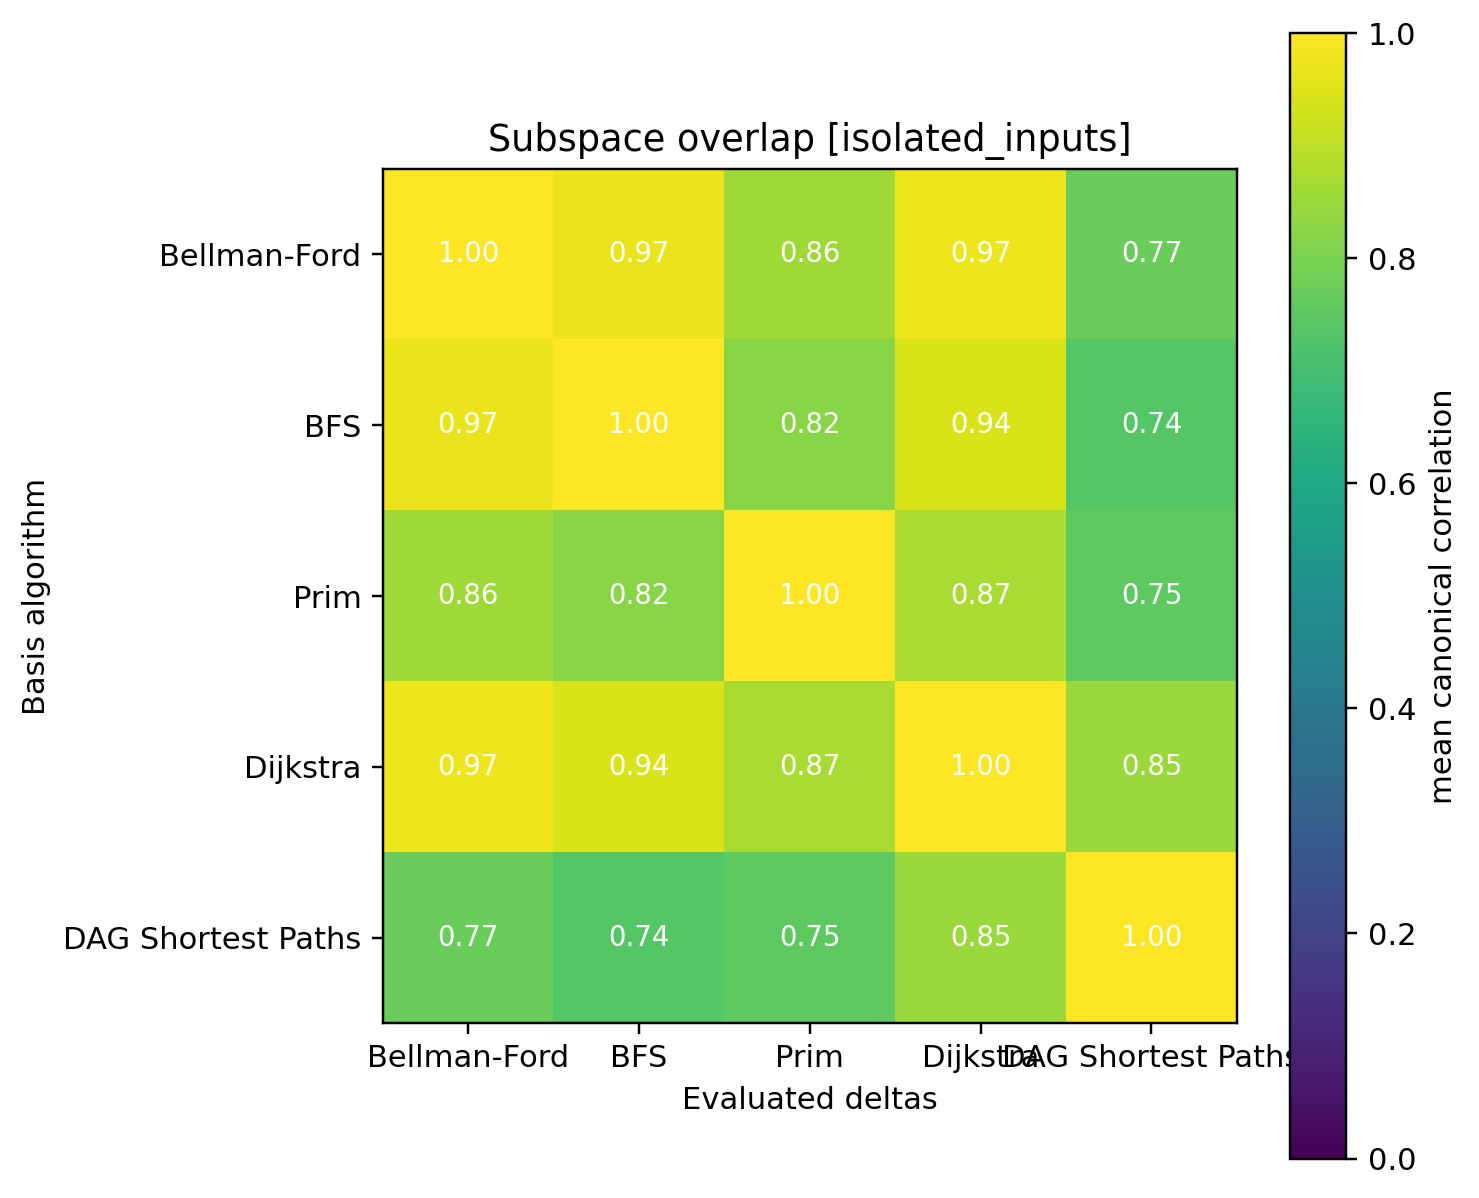

The file beside this chart, header and first rows:
1.000000, 0.971691, 0.856168, 0.974795, 0.772024
0.9717, 1, 0.824, 0.9449, 0.7358
0.8562, 0.824, 1, 0.8713, 0.7511
0.9748, 0.9449, 0.8713, 1, 0.8494
0.772, 0.7358, 0.7511, 0.8494, 1
